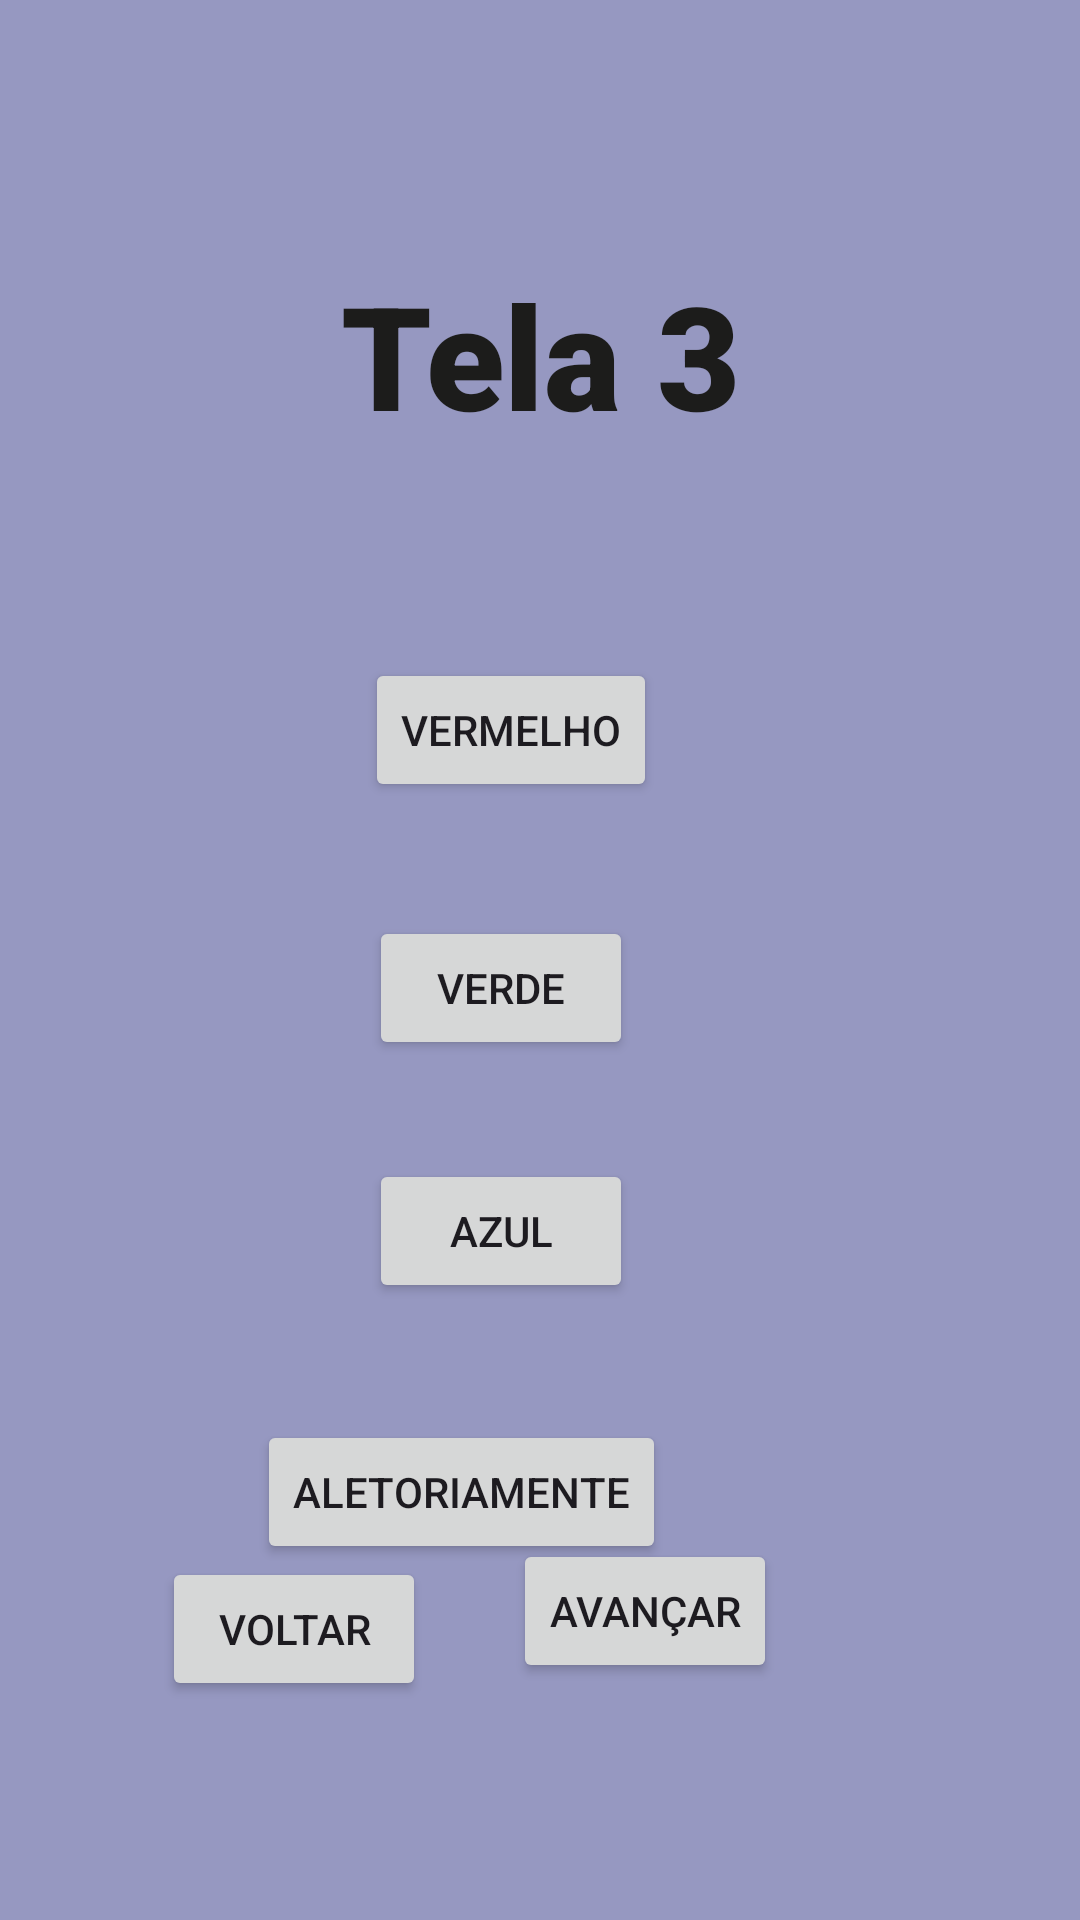

Layout XML and referenced resources for this Android screen:
<!-- AndroidManifest.xml: application theme Theme.Tela01 -->
<!-- res/layout/activity_tela03.xml -->
<?xml version="1.0" encoding="utf-8"?>
<androidx.constraintlayout.widget.ConstraintLayout xmlns:android="http://schemas.android.com/apk/res/android"
    xmlns:app="http://schemas.android.com/apk/res-auto"
    xmlns:tools="http://schemas.android.com/tools"
    android:layout_width="match_parent"
    android:layout_height="match_parent"
    android:background="#9698C1"
    tools:context=".Tela03"
    android:id="@+id/backgroundT3">

    <Button
        android:id="@+id/btAleatorio"
        android:layout_width="wrap_content"
        android:layout_height="wrap_content"
        android:layout_marginTop="39dp"
        android:layout_marginEnd="37dp"
        android:onClick="mudarAleatorio"
        android:text="Aletoriamente"
        app:layout_constraintEnd_toEndOf="@+id/btavancarTL4"
        app:layout_constraintTop_toBottomOf="@+id/btAzul" />

    <Button
        android:id="@+id/btAzul"
        android:layout_width="wrap_content"
        android:layout_height="wrap_content"
        android:layout_marginTop="33dp"
        android:onClick="mudarCor"
        android:text="Azul"
        app:layout_constraintStart_toStartOf="@+id/btVerde"
        app:layout_constraintTop_toBottomOf="@+id/btVerde" />

    <TextView
        android:id="@+id/textView3"
        android:layout_width="wrap_content"
        android:layout_height="wrap_content"
        android:layout_marginTop="86dp"
        android:fontFamily="sans-serif-black"
        android:text="Tela 3"
        android:textColor="#1C1C1B"
        android:textSize="48sp"
        app:layout_constraintEnd_toEndOf="parent"
        app:layout_constraintStart_toStartOf="parent"
        app:layout_constraintTop_toTopOf="parent" />

    <Button
        android:id="@+id/btVermelho"
        android:layout_width="wrap_content"
        android:layout_height="wrap_content"
        android:layout_marginStart="8dp"
        android:layout_marginTop="69dp"
        android:onClick="mudarCor"
        android:text="Vermelho"
        app:layout_constraintStart_toStartOf="@+id/textView3"
        app:layout_constraintTop_toBottomOf="@+id/textView3" />

    <Button
        android:id="@+id/btVerde"
        android:layout_width="wrap_content"
        android:layout_height="wrap_content"
        android:layout_marginTop="38dp"
        android:layout_marginEnd="8dp"
        android:onClick="mudarCor"
        android:text="Verde"
        app:layout_constraintEnd_toEndOf="@+id/btVermelho"
        app:layout_constraintTop_toBottomOf="@+id/btVermelho" />

    <Button
        android:id="@+id/btVoltaTL2"
        android:layout_width="wrap_content"
        android:layout_height="wrap_content"
        android:layout_marginStart="54dp"
        android:layout_marginBottom="73dp"
        android:onClick="voltarTL2"
        android:text="Voltar"
        app:layout_constraintBottom_toBottomOf="parent"
        app:layout_constraintStart_toStartOf="parent" />

    <Button
        android:id="@+id/btavancarTL4"
        android:layout_width="wrap_content"
        android:layout_height="wrap_content"
        android:layout_marginEnd="101dp"
        android:layout_marginBottom="79dp"
        android:onClick="avancarTL4"
        android:text="avançar"
        app:layout_constraintBottom_toBottomOf="parent"
        app:layout_constraintEnd_toEndOf="parent" />
</androidx.constraintlayout.widget.ConstraintLayout>
<!-- resources referenced by this layout -->
<resources>
  <style name="Theme.Tela01" parent="Base.Theme.Tela01" />
  <style name="Base.Theme.Tela01" parent="Theme.Material3.DayNight.NoActionBar">
          
          
      </style>
</resources>
